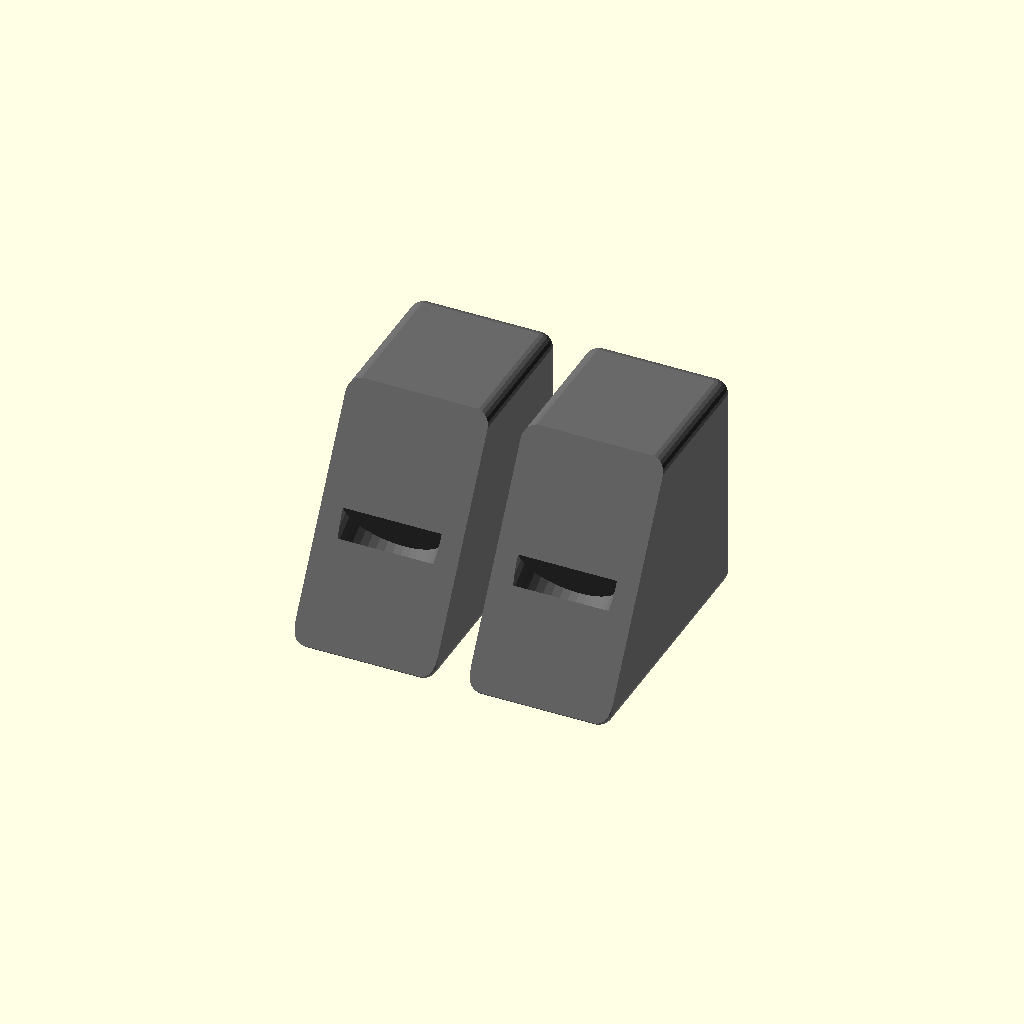
Cell 1: rendered with the file's own defaults.
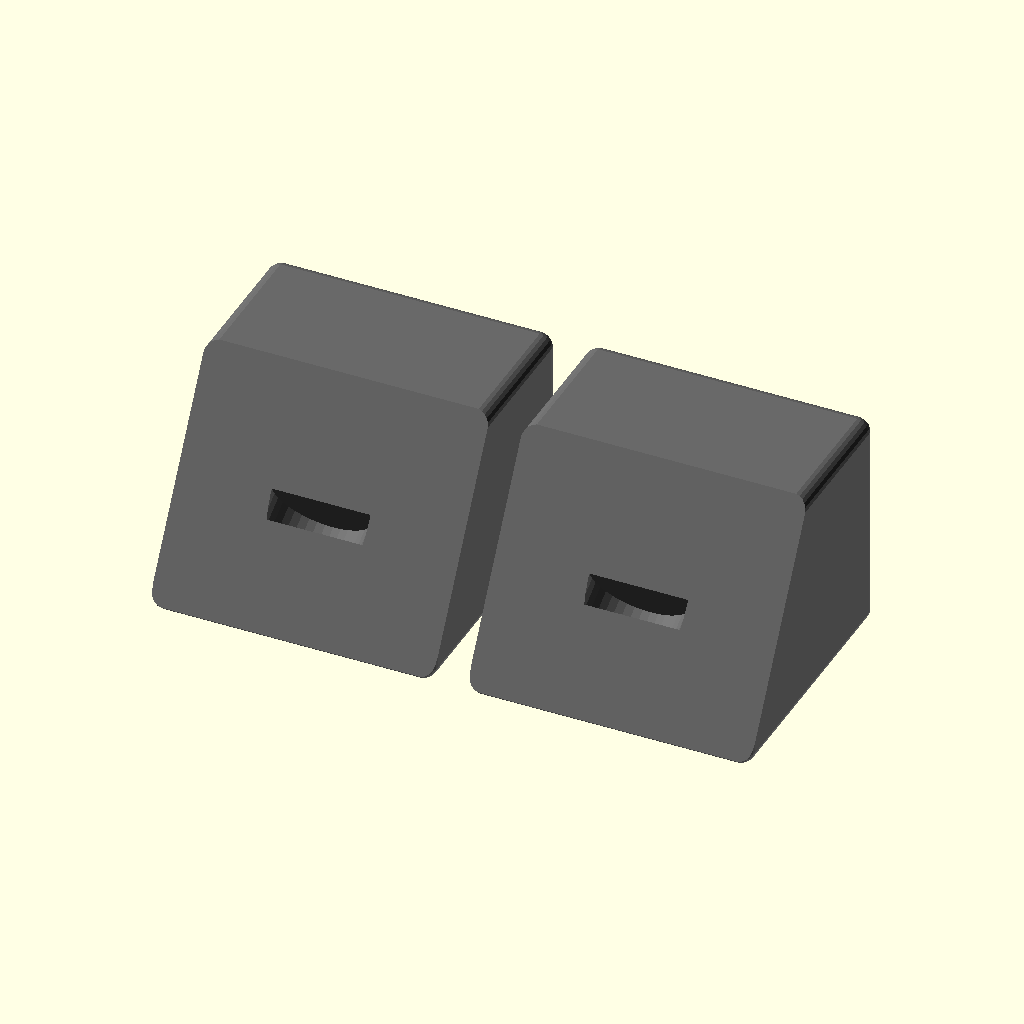
Cell 2 — sp_w set to 138, the other parameters unchanged.
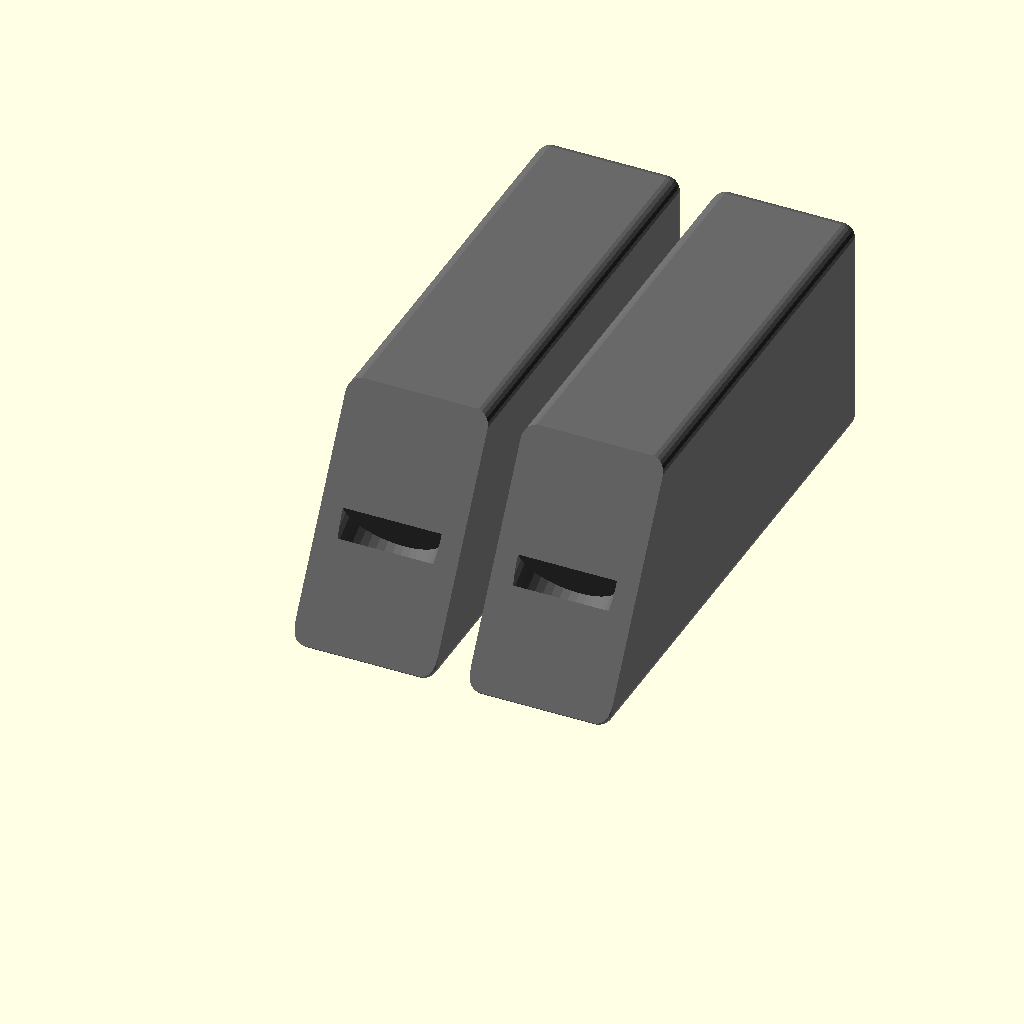
Cell 3: sp_d = 264 (everything else at default).
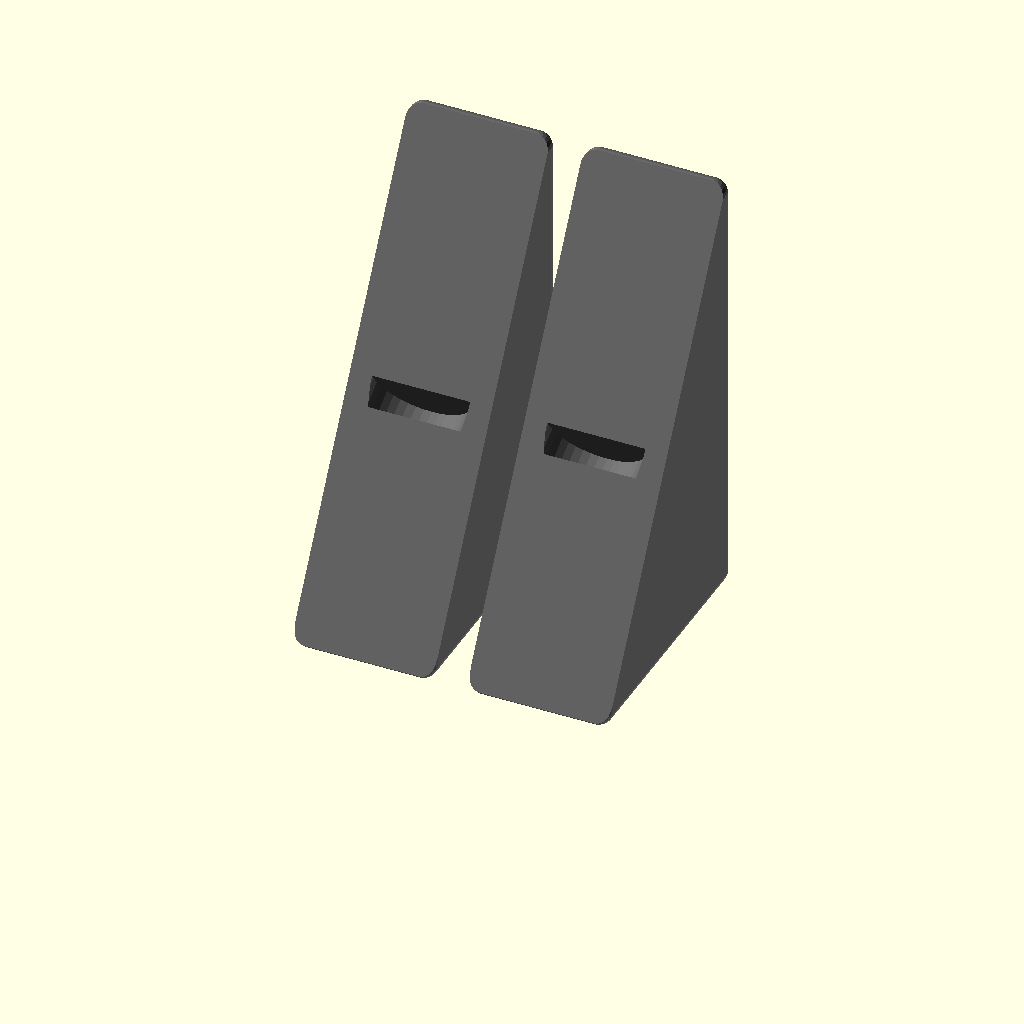
Cell 4 — sp_h set to 216, the other parameters unchanged.
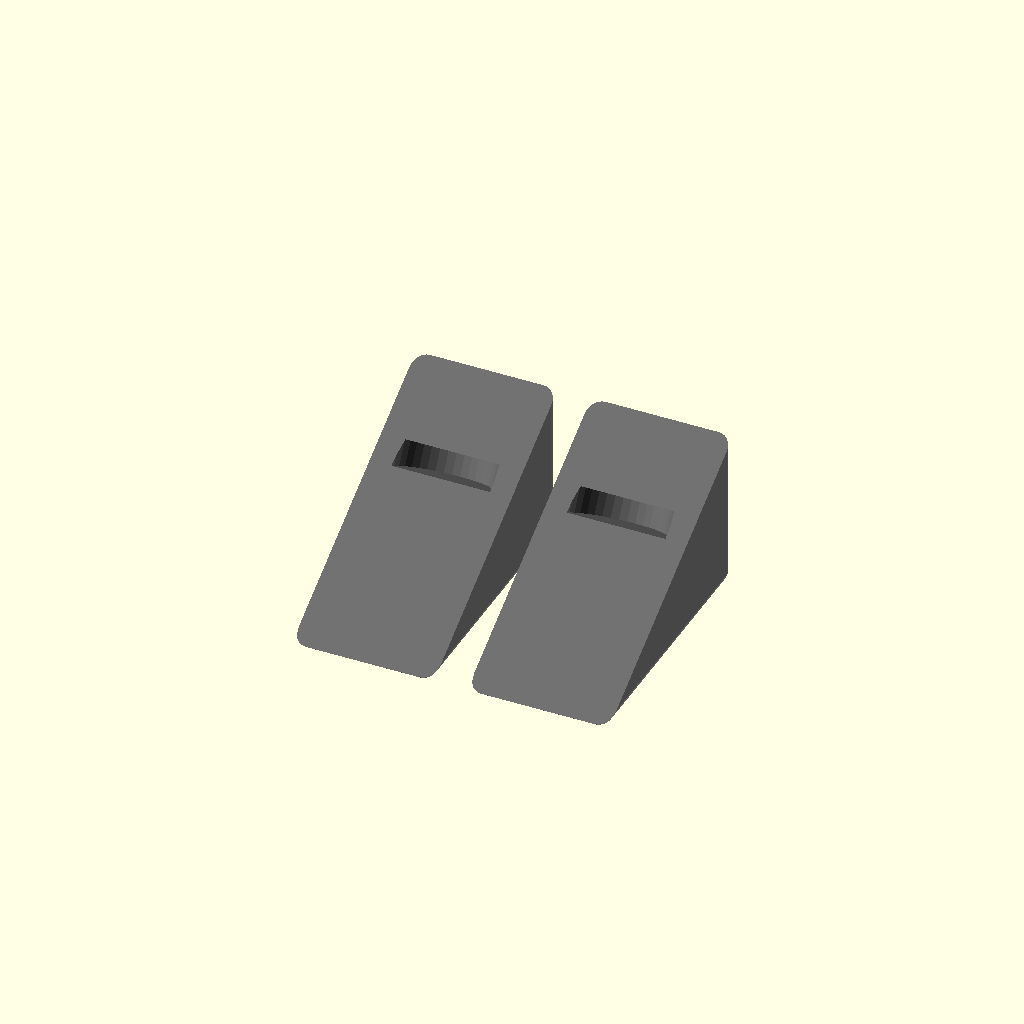
Cell 5: the same model with baffle_v = 60.
All cells are drawn from one camera (rotation 55°, 0°, 25°, orthographic, colour scheme Cornfield), so only the parameter changes between them.
The OpenSCAD source (Console10_speaker_lower_panel.scad):
// =============================================================================
// CONSOLE10 — Lower Speaker Panel  v0.2  (2x FUNLOGY FLSS1)
//
// The FLSS1 is a WEDGE: it sits FLAT on its base and its baffle is already
// raked ~30 deg so the driver aims up at the seated user. So we do NOT tilt the
// speakers — they sit flat in the lower bay; the panel is just thin rails that
// locate them and REST ON THE CONSOLE FLOOR, plus a low front lip.
//
// Frame: z=0 = console floor TOP (world Z=6); console front at Y=0, back +Y;
// X = width, centered. Interior between cheeks = 233.
// =============================================================================

// ---- console interior refs ----
interior_w = 233;

// ---- FLSS1 wedge envelope ----
sp_w      = 69;
sp_d      = 132;
sp_h      = 108;
baffle_v  = 30;                       // built-in baffle rake, from vertical
baffle_run = sp_h * tan(baffle_v);    // 62.4 — how far the baffle top sets back
driver_d  = 48;
gap       = 16;                       // between the two speakers

// ---- locating rails / front lip ----
rail_t  = 4;       // thin plate thickness
rail_h  = 50;      // low side-rail height (locates the base, clears body + dial)
front_h = 20;      // low front lip
$fn = 56;

pair_w = 2*sp_w + gap;
cxs    = [-(sp_w + gap)/2, (sp_w + gap)/2];

echo(str("LOWER SPEAKER PANEL v0.2 — 2x FLSS1 (flat, ", baffle_v, " deg baffle) ",
         sp_w, "x", sp_d, "x", sp_h, " | pair ", pair_w, " mm | rails h", rail_h));

// FLSS1 as a flat-sitting wedge: full box minus the front-top prism so the
// front face is the raked baffle (front-bottom edge at Y=0, baffle top set back).
module spk_wedge() {
    r = 7;   // rounded edges
    difference() {
        minkowski() {
            translate([-sp_w/2 + r, r, r]) cube([sp_w - 2*r, sp_d - 2*r, sp_h - 2*r]);
            sphere(r, $fn = 24);
        }
        // raked baffle: shear the front-top so the front face leans back baffle_v from vertical
        rotate([-baffle_v, 0, 0]) translate([-sp_w/2 - 5, -300, -8]) cube([sp_w + 10, 300, sp_h*3]);
        // circular driver recess in the baffle
        translate([0, baffle_run*0.46, sp_h*0.5])
            rotate([-(90 - baffle_v), 0, 0]) cylinder(d = driver_d, h = 12, center = true, $fn = 40);
    }
}
module spk(x) { translate([x, 0, 0]) spk_wedge(); }   // sits FLAT on the floor

// thin vertical rail resting on the floor, running the speaker depth
module rail(x) { translate([x - rail_t/2, 0, 0]) cube([rail_t, sp_d, rail_h]); }

module lower_speaker_panel() {
    color("Gainsboro") {
        // side rails: outer-L, center (in the gap), outer-R
        rail(-pair_w/2);              // left outer
        rail(0);                      // center divider
        rail( pair_w/2);              // right outer
        // low front lip across the pair
        translate([-pair_w/2, -rail_t, 0]) cube([pair_w, rail_t, front_h]);
    }
    // speaker mocks (fit-check)
    for (x = cxs) color("DimGray", 0.9) spk(x);
}

// panel removed — just the two FLSS1 placeholders (orbit / side view shows the profile)
for (x = cxs) color("DimGray") spk(x);
Customizer parameters (derived from the source; name, type, default, range or options):
interior_w: number, default 233
sp_w: number, default 69
sp_d: number, default 132
sp_h: number, default 108
baffle_v: number, default 30
driver_d: number, default 48
gap: number, default 16
rail_t: number, default 4
rail_h: number, default 50
front_h: number, default 20
